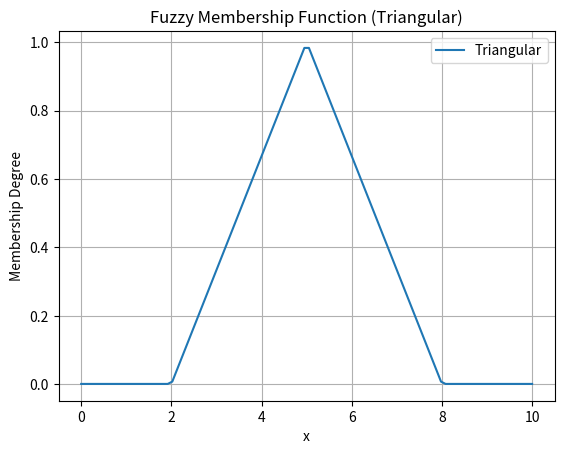

The script that saved this image:
import numpy as np
import matplotlib.pyplot as plt

def triangular_mf(x, a, b, c):
    return np.maximum(0, np.minimum.reduce([(x - a) / (b - a),
                                             (c - x) / (c - b)]))

# Define the range of x values
x = np.linspace(0, 10, 100)

# Triangular membership function parameters
a_tri = 2
b_tri = 5
c_tri = 8

# Calculate membership degrees
triangular_degrees = triangular_mf(x, a_tri, b_tri, c_tri)

# Plot the membership function
plt.plot(x, triangular_degrees, label='Triangular')
plt.title('Fuzzy Membership Function (Triangular)')
plt.xlabel('x')
plt.ylabel('Membership Degree')
plt.legend()
plt.grid()
plt.show()
